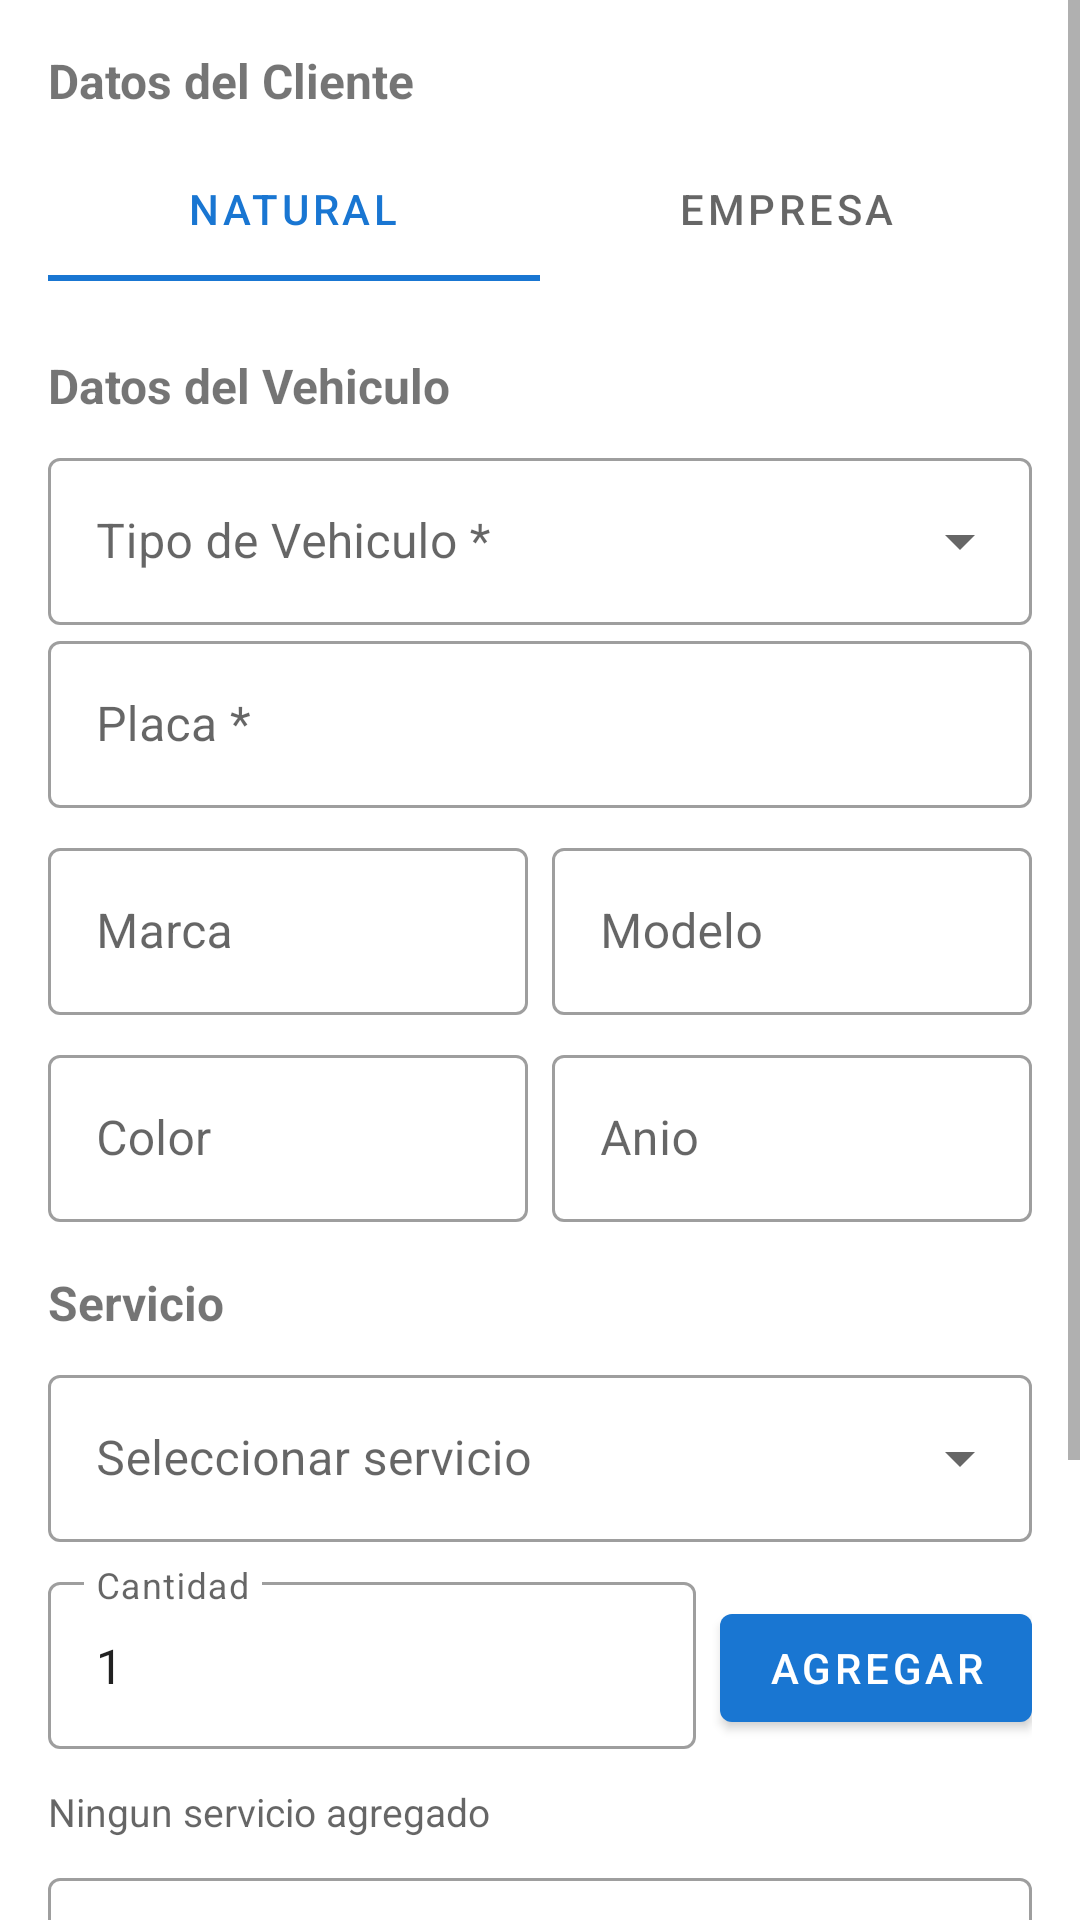

Reconstruct the res/layout file that produces this screen, plus the resources it refers to.
<!-- AndroidManifest.xml: application theme Theme.MooduRecepcion -->
<!-- res/layout/fragment_crear_os.xml -->
<?xml version="1.0" encoding="utf-8"?>
<ScrollView xmlns:android="http://schemas.android.com/apk/res/android"
    android:layout_width="match_parent"
    android:layout_height="match_parent"
    android:fillViewport="true">

    <LinearLayout
        android:layout_width="match_parent"
        android:layout_height="wrap_content"
        android:orientation="vertical"
        android:padding="16dp">

        <ProgressBar
            android:id="@+id/progress_bar"
            android:layout_width="wrap_content"
            android:layout_height="wrap_content"
            android:layout_gravity="center"
            android:visibility="gone" />

        <TextView
            android:layout_width="wrap_content"
            android:layout_height="wrap_content"
            android:text="Datos del Cliente"
            android:textSize="16sp"
            android:textStyle="bold"
            android:layout_marginBottom="8dp" />

        <com.google.android.material.tabs.TabLayout
            android:id="@+id/tab_tipo_cliente"
            android:layout_width="match_parent"
            android:layout_height="wrap_content"
            android:layout_marginBottom="8dp">

            <com.google.android.material.tabs.TabItem
                android:layout_width="wrap_content"
                android:layout_height="wrap_content"
                android:text="Natural" />

            <com.google.android.material.tabs.TabItem
                android:layout_width="wrap_content"
                android:layout_height="wrap_content"
                android:text="Empresa" />
        </com.google.android.material.tabs.TabLayout>

        <LinearLayout
            android:id="@+id/cliente_campos_container"
            android:layout_width="match_parent"
            android:layout_height="wrap_content"
            android:orientation="vertical" />

        <TextView
            android:layout_width="wrap_content"
            android:layout_height="wrap_content"
            android:text="Datos del Vehiculo"
            android:textSize="16sp"
            android:textStyle="bold"
            android:layout_marginTop="16dp"
            android:layout_marginBottom="8dp" />

        <com.google.android.material.textfield.TextInputLayout
            android:layout_width="match_parent"
            android:layout_height="wrap_content"
            android:hint="Tipo de Vehiculo *"
            style="@style/Widget.MaterialComponents.TextInputLayout.OutlinedBox.ExposedDropdownMenu">

            <AutoCompleteTextView
                android:id="@+id/auto_complete_tipo_vehiculo"
                android:layout_width="match_parent"
                android:layout_height="wrap_content"
                android:inputType="none" />
        </com.google.android.material.textfield.TextInputLayout>

        <com.google.android.material.textfield.TextInputLayout
            android:layout_width="match_parent"
            android:layout_height="wrap_content"
            android:hint="Placa *"
            style="@style/Widget.MaterialComponents.TextInputLayout.OutlinedBox">

            <com.google.android.material.textfield.TextInputEditText
                android:id="@+id/et_placa"
                android:layout_width="match_parent"
                android:layout_height="wrap_content"
                android:inputType="textCapCharacters"
                android:singleLine="true" />
        </com.google.android.material.textfield.TextInputLayout>

        <LinearLayout
            android:layout_width="match_parent"
            android:layout_height="wrap_content"
            android:orientation="horizontal"
            android:layout_marginTop="8dp">

            <com.google.android.material.textfield.TextInputLayout
                android:layout_width="0dp"
                android:layout_height="wrap_content"
                android:layout_weight="1"
                android:hint="Marca"
                style="@style/Widget.MaterialComponents.TextInputLayout.OutlinedBox">

                <com.google.android.material.textfield.TextInputEditText
                    android:id="@+id/et_marca"
                    android:layout_width="match_parent"
                    android:layout_height="wrap_content"
                    android:inputType="text"
                    android:singleLine="true" />
            </com.google.android.material.textfield.TextInputLayout>

            <com.google.android.material.textfield.TextInputLayout
                android:layout_width="0dp"
                android:layout_height="wrap_content"
                android:layout_weight="1"
                android:layout_marginStart="8dp"
                android:hint="Modelo"
                style="@style/Widget.MaterialComponents.TextInputLayout.OutlinedBox">

                <com.google.android.material.textfield.TextInputEditText
                    android:id="@+id/et_modelo"
                    android:layout_width="match_parent"
                    android:layout_height="wrap_content"
                    android:inputType="text"
                    android:singleLine="true" />
            </com.google.android.material.textfield.TextInputLayout>
        </LinearLayout>

        <LinearLayout
            android:layout_width="match_parent"
            android:layout_height="wrap_content"
            android:orientation="horizontal"
            android:layout_marginTop="8dp">

            <com.google.android.material.textfield.TextInputLayout
                android:layout_width="0dp"
                android:layout_height="wrap_content"
                android:layout_weight="1"
                android:hint="Color"
                style="@style/Widget.MaterialComponents.TextInputLayout.OutlinedBox">

                <com.google.android.material.textfield.TextInputEditText
                    android:id="@+id/et_color"
                    android:layout_width="match_parent"
                    android:layout_height="wrap_content"
                    android:inputType="text"
                    android:singleLine="true" />
            </com.google.android.material.textfield.TextInputLayout>

            <com.google.android.material.textfield.TextInputLayout
                android:layout_width="0dp"
                android:layout_height="wrap_content"
                android:layout_weight="1"
                android:layout_marginStart="8dp"
                android:hint="Anio"
                style="@style/Widget.MaterialComponents.TextInputLayout.OutlinedBox">

                <com.google.android.material.textfield.TextInputEditText
                    android:id="@+id/et_anio"
                    android:layout_width="match_parent"
                    android:layout_height="wrap_content"
                    android:inputType="number"
                    android:singleLine="true" />
            </com.google.android.material.textfield.TextInputLayout>
        </LinearLayout>

        <TextView
            android:layout_width="wrap_content"
            android:layout_height="wrap_content"
            android:text="Servicio"
            android:textSize="16sp"
            android:textStyle="bold"
            android:layout_marginTop="16dp"
            android:layout_marginBottom="8dp" />

        <com.google.android.material.textfield.TextInputLayout
            android:layout_width="match_parent"
            android:layout_height="wrap_content"
            android:hint="Seleccionar servicio"
            style="@style/Widget.MaterialComponents.TextInputLayout.OutlinedBox.ExposedDropdownMenu">

            <AutoCompleteTextView
                android:id="@+id/auto_complete_servicio"
                android:layout_width="match_parent"
                android:layout_height="wrap_content"
                android:inputType="none" />
        </com.google.android.material.textfield.TextInputLayout>

        <LinearLayout
            android:layout_width="match_parent"
            android:layout_height="wrap_content"
            android:orientation="horizontal"
            android:layout_marginTop="8dp">

            <com.google.android.material.textfield.TextInputLayout
                android:layout_width="0dp"
                android:layout_height="wrap_content"
                android:layout_weight="1"
                android:hint="Cantidad"
                style="@style/Widget.MaterialComponents.TextInputLayout.OutlinedBox">

                <com.google.android.material.textfield.TextInputEditText
                    android:id="@+id/et_cantidad"
                    android:layout_width="match_parent"
                    android:layout_height="wrap_content"
                    android:inputType="number"
                    android:text="1"
                    android:singleLine="true" />
            </com.google.android.material.textfield.TextInputLayout>

            <com.google.android.material.button.MaterialButton
                android:id="@+id/btn_agregar_servicio"
                android:layout_width="wrap_content"
                android:layout_height="wrap_content"
                android:layout_marginStart="8dp"
                android:text="Agregar" />
        </LinearLayout>

        <androidx.recyclerview.widget.RecyclerView
            android:id="@+id/rv_servicios_seleccionados"
            android:layout_width="match_parent"
            android:layout_height="wrap_content"
            android:layout_marginTop="8dp"
            android:nestedScrollingEnabled="false" />

        <TextView
            android:id="@+id/tv_servicios_vacio"
            android:layout_width="wrap_content"
            android:layout_height="wrap_content"
            android:layout_marginTop="4dp"
            android:text="Ningun servicio agregado"
            android:textSize="13sp"
            android:textColor="?android:attr/textColorSecondary" />

        <com.google.android.material.textfield.TextInputLayout
            android:layout_width="match_parent"
            android:layout_height="wrap_content"
            android:layout_marginTop="8dp"
            android:hint="Kilometraje"
            style="@style/Widget.MaterialComponents.TextInputLayout.OutlinedBox">

            <com.google.android.material.textfield.TextInputEditText
                android:id="@+id/et_kilometraje"
                android:layout_width="match_parent"
                android:layout_height="wrap_content"
                android:inputType="number"
                android:singleLine="true" />
        </com.google.android.material.textfield.TextInputLayout>

        <com.google.android.material.button.MaterialButton
            android:id="@+id/btn_guardar"
            android:layout_width="match_parent"
            android:layout_height="wrap_content"
            android:layout_marginTop="24dp"
            android:text="Crear Orden de Servicio" />

        <Space
            android:layout_width="match_parent"
            android:layout_height="72dp" />

    </LinearLayout>
</ScrollView>
<!-- resources referenced by this layout -->
<resources>
  <style name="Theme.MooduRecepcion" parent="Theme.MaterialComponents.DayNight.NoActionBar">
          
          <item name="colorPrimary">@color/primary</item>
          <item name="colorPrimaryVariant">@color/primary_dark</item>
          <item name="colorOnPrimary">@color/white</item>
  
          
          <item name="colorSecondary">@color/accent</item>
          <item name="colorSecondaryVariant">@color/accent</item>
          <item name="colorOnSecondary">@color/white</item>
  
          
          <item name="android:statusBarColor">?attr/colorPrimaryVariant</item>
  
          
          <item name="android:windowBackground">@color/white</item>
          <item name="colorSurface">@color/white</item>
          <item name="colorOnSurface">@color/black</item>
  
          
          <item name="colorPrimaryContainer">@color/primary_light</item>
          <item name="colorOnPrimaryContainer">@color/primary_dark</item>
          <item name="colorSecondaryContainer">@color/accent</item>
          <item name="colorOnSecondaryContainer">@color/white</item>
      </style>
  <color name="primary">#1976D2</color>
  <color name="primary_dark">#1565C0</color>
  <color name="white">#FFFFFF</color>
  <color name="accent">#FF6F00</color>
  <color name="black">#000000</color>
  <color name="primary_light">#BBDEFB</color>
</resources>
